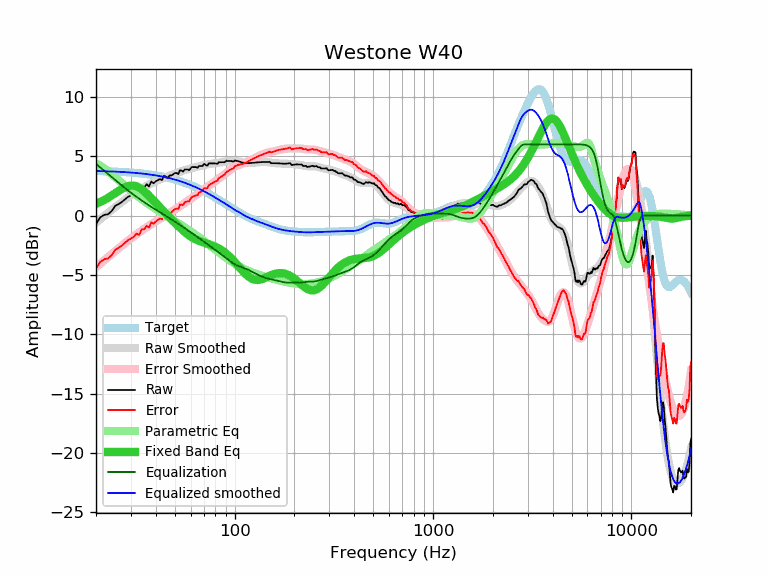

Values plotted in this chart, from the file beside it:
frequency, raw, error, smoothed, error_smoothed, equalization, parametric_eq, equalized_raw, equalized_smoothed, target
20, -0.72, -4.47, -0.60, -4.35, 4.35, 0.98, 3.63, 3.75, 3.75
21, -0.16, -3.90, -0.31, -4.05, 4.05, 1.14, 3.89, 3.75, 3.75
22, 0.06, -3.67, -0.03, -3.77, 3.77, 1.31, 3.83, 3.74, 3.74
23, 0.11, -3.61, 0.23, -3.50, 3.50, 1.50, 3.61, 3.73, 3.73
24, 0.38, -3.33, 0.48, -3.24, 3.24, 1.69, 3.62, 3.71, 3.71
25, 0.82, -2.88, 0.71, -2.99, 2.99, 1.88, 3.81, 3.70, 3.70
26, 0.97, -2.72, 0.94, -2.75, 2.75, 2.07, 3.72, 3.69, 3.69
27, 1.14, -2.53, 1.14, -2.53, 2.53, 2.24, 3.67, 3.67, 3.67
28, 1.37, -2.29, 1.34, -2.32, 2.32, 2.38, 3.69, 3.66, 3.66
29, 1.57, -2.07, 1.52, -2.12, 2.12, 2.48, 3.69, 3.64, 3.64
30, 1.69, -1.93, 1.70, -1.93, 1.93, 2.53, 3.62, 3.62, 3.62
31, 1.81, -1.79, 1.86, -1.75, 1.75, 2.52, 3.56, 3.61, 3.61
32, 2.08, -1.50, 2.01, -1.58, 1.58, 2.46, 3.66, 3.59, 3.59
33, 1.93, -1.63, 2.15, -1.42, 1.42, 2.36, 3.35, 3.56, 3.56
34, 2.38, -1.16, 2.28, -1.27, 1.27, 2.22, 3.65, 3.54, 3.54
35, 2.37, -1.15, 2.40, -1.12, 1.12, 2.05, 3.49, 3.52, 3.52
36, 2.64, -0.85, 2.51, -0.99, 0.99, 1.87, 3.63, 3.49, 3.49
37, 2.45, -1.02, 2.61, -0.85, 0.85, 1.67, 3.31, 3.47, 3.47
38, 2.87, -0.57, 2.71, -0.73, 0.73, 1.47, 3.60, 3.44, 3.44
39, 2.72, -0.69, 2.80, -0.61, 0.61, 1.27, 3.33, 3.41, 3.41
40, 2.88, -0.50, 2.89, -0.49, 0.49, 1.07, 3.38, 3.38, 3.38
41, 2.98, -0.37, 2.97, -0.38, 0.38, 0.88, 3.36, 3.35, 3.35
42, 3.08, -0.24, 3.05, -0.28, 0.28, 0.69, 3.36, 3.32, 3.32
43, 2.98, -0.31, 3.12, -0.17, 0.17, 0.51, 3.15, 3.29, 3.29
44, 3.35, 0.10, 3.18, -0.07, 0.07, 0.33, 3.42, 3.26, 3.26
45, 3.28, 0.06, 3.25, 0.03, -0.03, 0.16, 3.25, 3.22, 3.22
46, 3.18, -0.00, 3.31, 0.12, -0.12, -0.00, 3.06, 3.18, 3.18
47, 3.38, 0.23, 3.37, 0.22, -0.22, -0.16, 3.16, 3.15, 3.15
48, 3.38, 0.27, 3.42, 0.32, -0.32, -0.32, 3.06, 3.11, 3.11
49, 3.48, 0.41, 3.48, 0.41, -0.41, -0.47, 3.07, 3.07, 3.07
50, 3.58, 0.55, 3.53, 0.51, -0.51, -0.61, 3.07, 3.03, 3.03
51, 3.58, 0.59, 3.59, 0.60, -0.60, -0.76, 2.98, 2.99, 2.99
52, 3.50, 0.56, 3.64, 0.69, -0.69, -0.89, 2.81, 2.94, 2.94
53, 3.82, 0.92, 3.69, 0.79, -0.79, -1.02, 3.03, 2.90, 2.90
54, 3.78, 0.93, 3.73, 0.88, -0.88, -1.15, 2.90, 2.86, 2.86
55, 3.70, 0.89, 3.78, 0.97, -0.97, -1.27, 2.73, 2.81, 2.81
56, 3.88, 1.12, 3.82, 1.06, -1.06, -1.38, 2.82, 2.76, 2.76
57, 3.88, 1.16, 3.86, 1.15, -1.15, -1.49, 2.73, 2.72, 2.72
58, 3.88, 1.21, 3.90, 1.23, -1.23, -1.59, 2.65, 2.67, 2.67
59, 3.82, 1.20, 3.94, 1.32, -1.32, -1.68, 2.50, 2.62, 2.62
60, 3.98, 1.41, 3.97, 1.40, -1.40, -1.76, 2.58, 2.57, 2.57
61, 4.10, 1.58, 4.01, 1.49, -1.49, -1.84, 2.62, 2.52, 2.52
62, 4.08, 1.61, 4.04, 1.57, -1.57, -1.91, 2.51, 2.47, 2.47
63, 4.08, 1.66, 4.07, 1.65, -1.65, -1.97, 2.43, 2.42, 2.42
64, 4.08, 1.71, 4.10, 1.73, -1.73, -2.03, 2.35, 2.37, 2.37
65, 4.02, 1.71, 4.12, 1.81, -1.81, -2.08, 2.21, 2.31, 2.31
66, 4.18, 1.92, 4.15, 1.89, -1.89, -2.13, 2.29, 2.26, 2.26
67, 4.18, 1.97, 4.18, 1.97, -1.97, -2.17, 2.21, 2.21, 2.21
68, 4.18, 2.02, 4.20, 2.05, -2.05, -2.21, 2.14, 2.16, 2.16
69, 4.18, 2.08, 4.23, 2.12, -2.12, -2.25, 2.06, 2.10, 2.10
70, 4.35, 2.30, 4.25, 2.20, -2.20, -2.28, 2.15, 2.05, 2.05
71, 4.31, 2.32, 4.27, 2.28, -2.28, -2.31, 2.03, 1.99, 1.99
72, 4.22, 2.28, 4.29, 2.35, -2.35, -2.34, 1.87, 1.94, 1.94
73, 4.22, 2.33, 4.31, 2.43, -2.43, -2.37, 1.80, 1.89, 1.89
74, 4.39, 2.56, 4.33, 2.50, -2.50, -2.41, 1.89, 1.83, 1.83
75, 4.39, 2.61, 4.35, 2.57, -2.57, -2.44, 1.82, 1.78, 1.78
76, 4.39, 2.67, 4.36, 2.64, -2.64, -2.47, 1.76, 1.72, 1.72
77, 4.39, 2.72, 4.37, 2.70, -2.70, -2.51, 1.69, 1.67, 1.67
78, 4.39, 2.78, 4.38, 2.77, -2.77, -2.54, 1.62, 1.62, 1.62
79, 4.39, 2.83, 4.40, 2.83, -2.83, -2.58, 1.56, 1.56, 1.56
... 553 more rows
